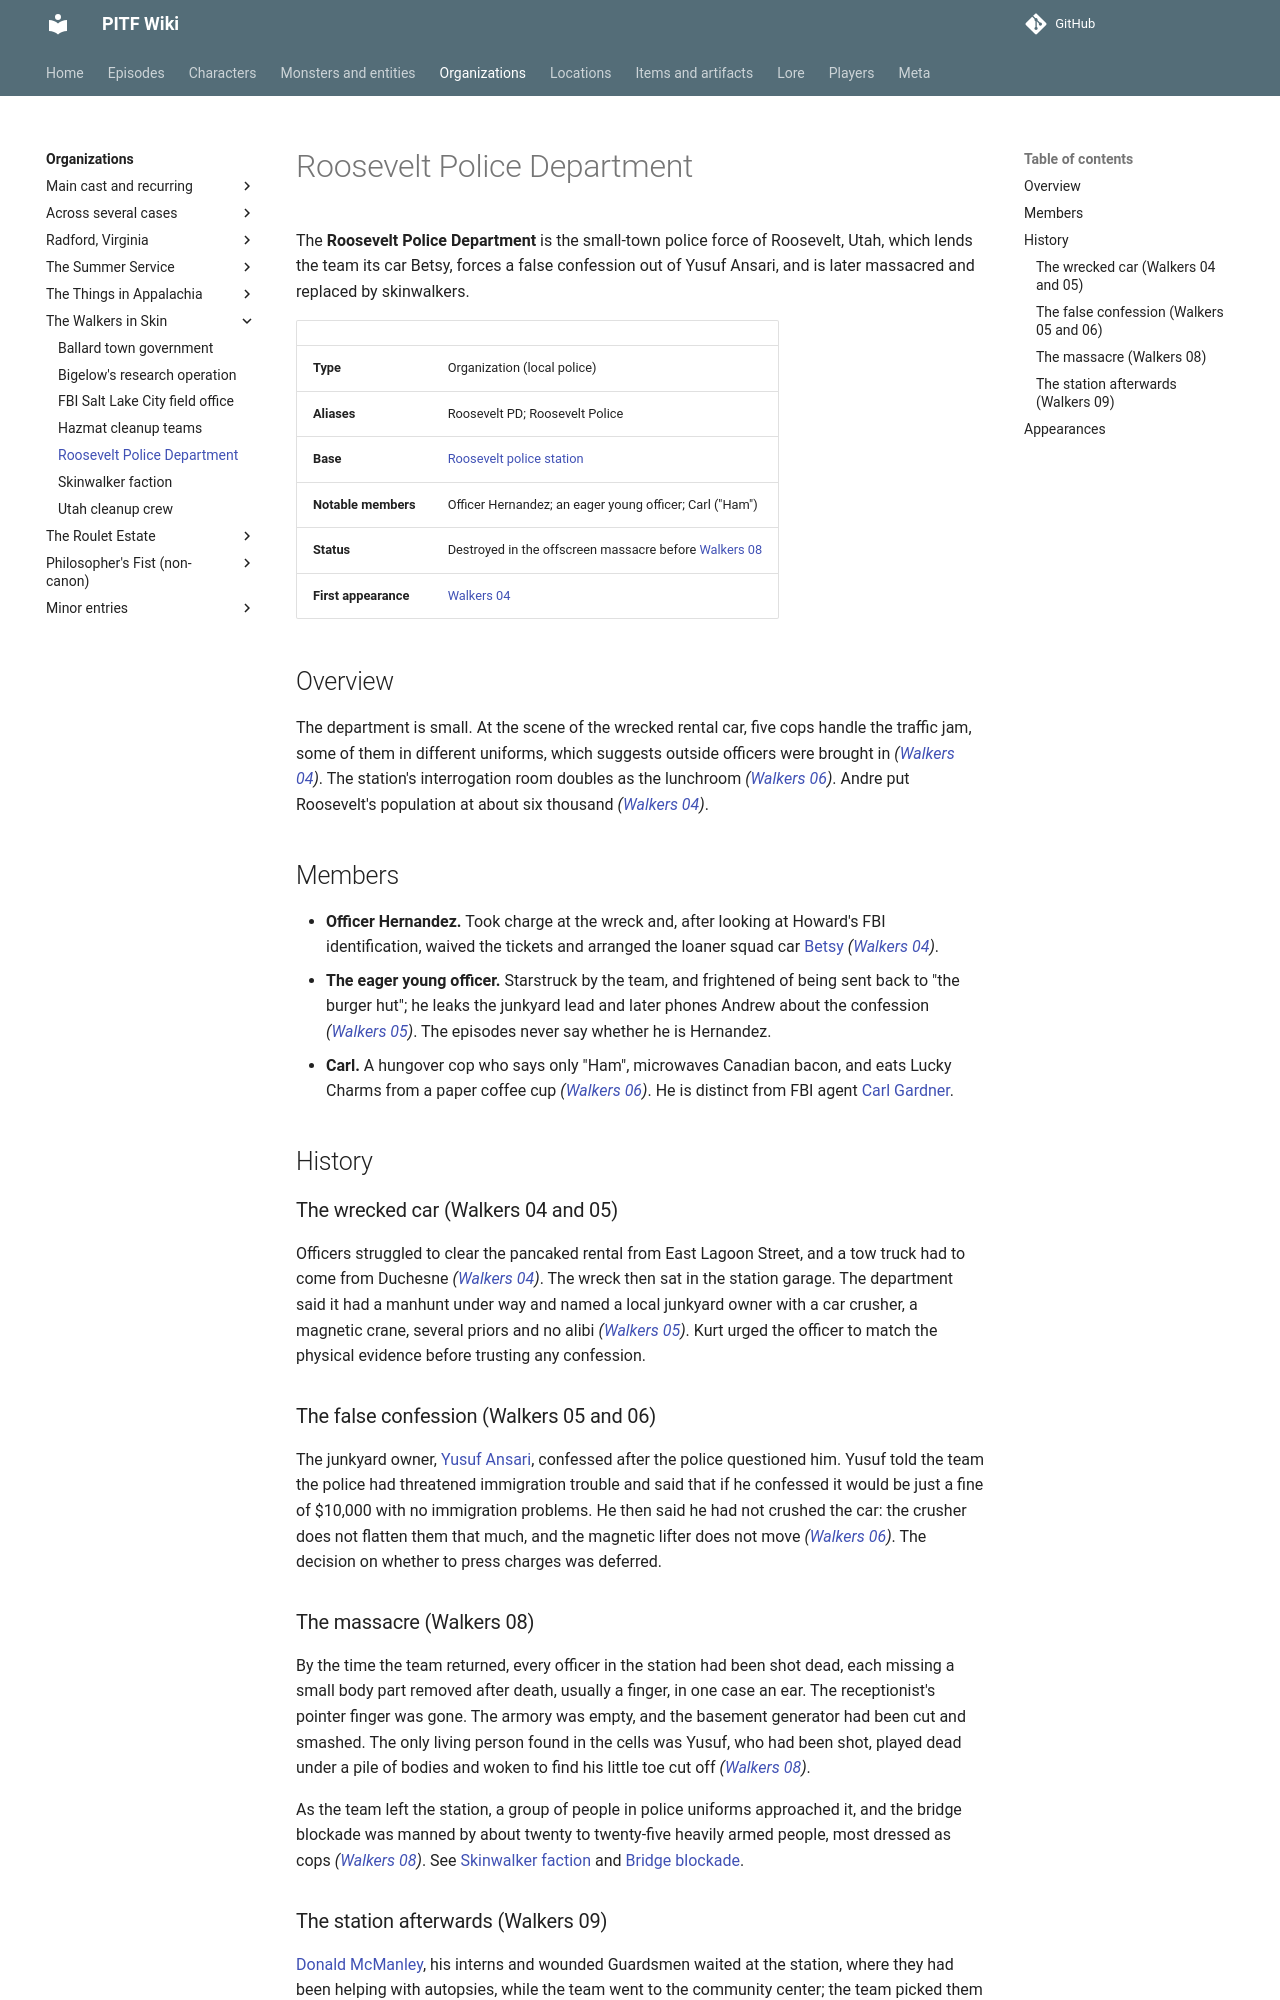

repository: AndreTInfante/pitf-wiki · page: organizations/roosevelt-police-department/index.html · generator: mkdocs

# Roosevelt Police Department

The **Roosevelt Police Department** is the small-town police force of Roosevelt, Utah, which lends the team its car Betsy, forces a false confession out of Yusuf Ansari, and is later massacred and replaced by skinwalkers.

| | |
|---|---|
| **Type** | Organization (local police) |
| **Aliases** | Roosevelt PD; Roosevelt Police |
| **Base** | [Roosevelt police station](../locations/roosevelt-police-station.md) |
| **Notable members** | Officer Hernandez; an eager young officer; Carl ("Ham") |
| **Status** | Destroyed in the offscreen massacre before [Walkers 08](../episodes/walkers-in-skin/08.md) |
| **First appearance** | [Walkers 04](../episodes/walkers-in-skin/04.md) |

## Overview

The department is small. At the scene of the wrecked rental car, five cops handle the traffic jam, some of them in different uniforms, which suggests outside officers were brought in *([Walkers 04](../episodes/walkers-in-skin/04.md))*. The station's interrogation room doubles as the lunchroom *([Walkers 06](../episodes/walkers-in-skin/06.md))*. Andre put Roosevelt's population at about six thousand *([Walkers 04](../episodes/walkers-in-skin/04.md))*.

## Members

- **Officer Hernandez.** Took charge at the wreck and, after looking at Howard's FBI identification, waived the tickets and arranged the loaner squad car [Betsy](../items/betsy.md) *([Walkers 04](../episodes/walkers-in-skin/04.md))*.
- **The eager young officer.** Starstruck by the team, and frightened of being sent back to "the burger hut"; he leaks the junkyard lead and later phones Andrew about the confession *([Walkers 05](../episodes/walkers-in-skin/05.md))*. The episodes never say whether he is Hernandez.
- **Carl.** A hungover cop who says only "Ham", microwaves Canadian bacon, and eats Lucky Charms from a paper coffee cup *([Walkers 06](../episodes/walkers-in-skin/06.md))*. He is distinct from FBI agent [Carl Gardner](../characters/carl-gardner.md).

## History

### The wrecked car (Walkers 04 and 05)

Officers struggled to clear the pancaked rental from East Lagoon Street, and a tow truck had to come from Duchesne *([Walkers 04](../episodes/walkers-in-skin/04.md))*. The wreck then sat in the station garage. The department said it had a manhunt under way and named a local junkyard owner with a car crusher, a magnetic crane, several priors and no alibi *([Walkers 05](../episodes/walkers-in-skin/05.md))*. Kurt urged the officer to match the physical evidence before trusting any confession.

### The false confession (Walkers 05 and 06)

The junkyard owner, [Yusuf Ansari](../characters/yusuf-ansari.md), confessed after the police questioned him. Yusuf told the team the police had threatened immigration trouble and said that if he confessed it would be just a fine of $10,000 with no immigration problems. He then said he had not crushed the car: the crusher does not flatten them that much, and the magnetic lifter does not move *([Walkers 06](../episodes/walkers-in-skin/06.md))*. The decision on whether to press charges was deferred.
